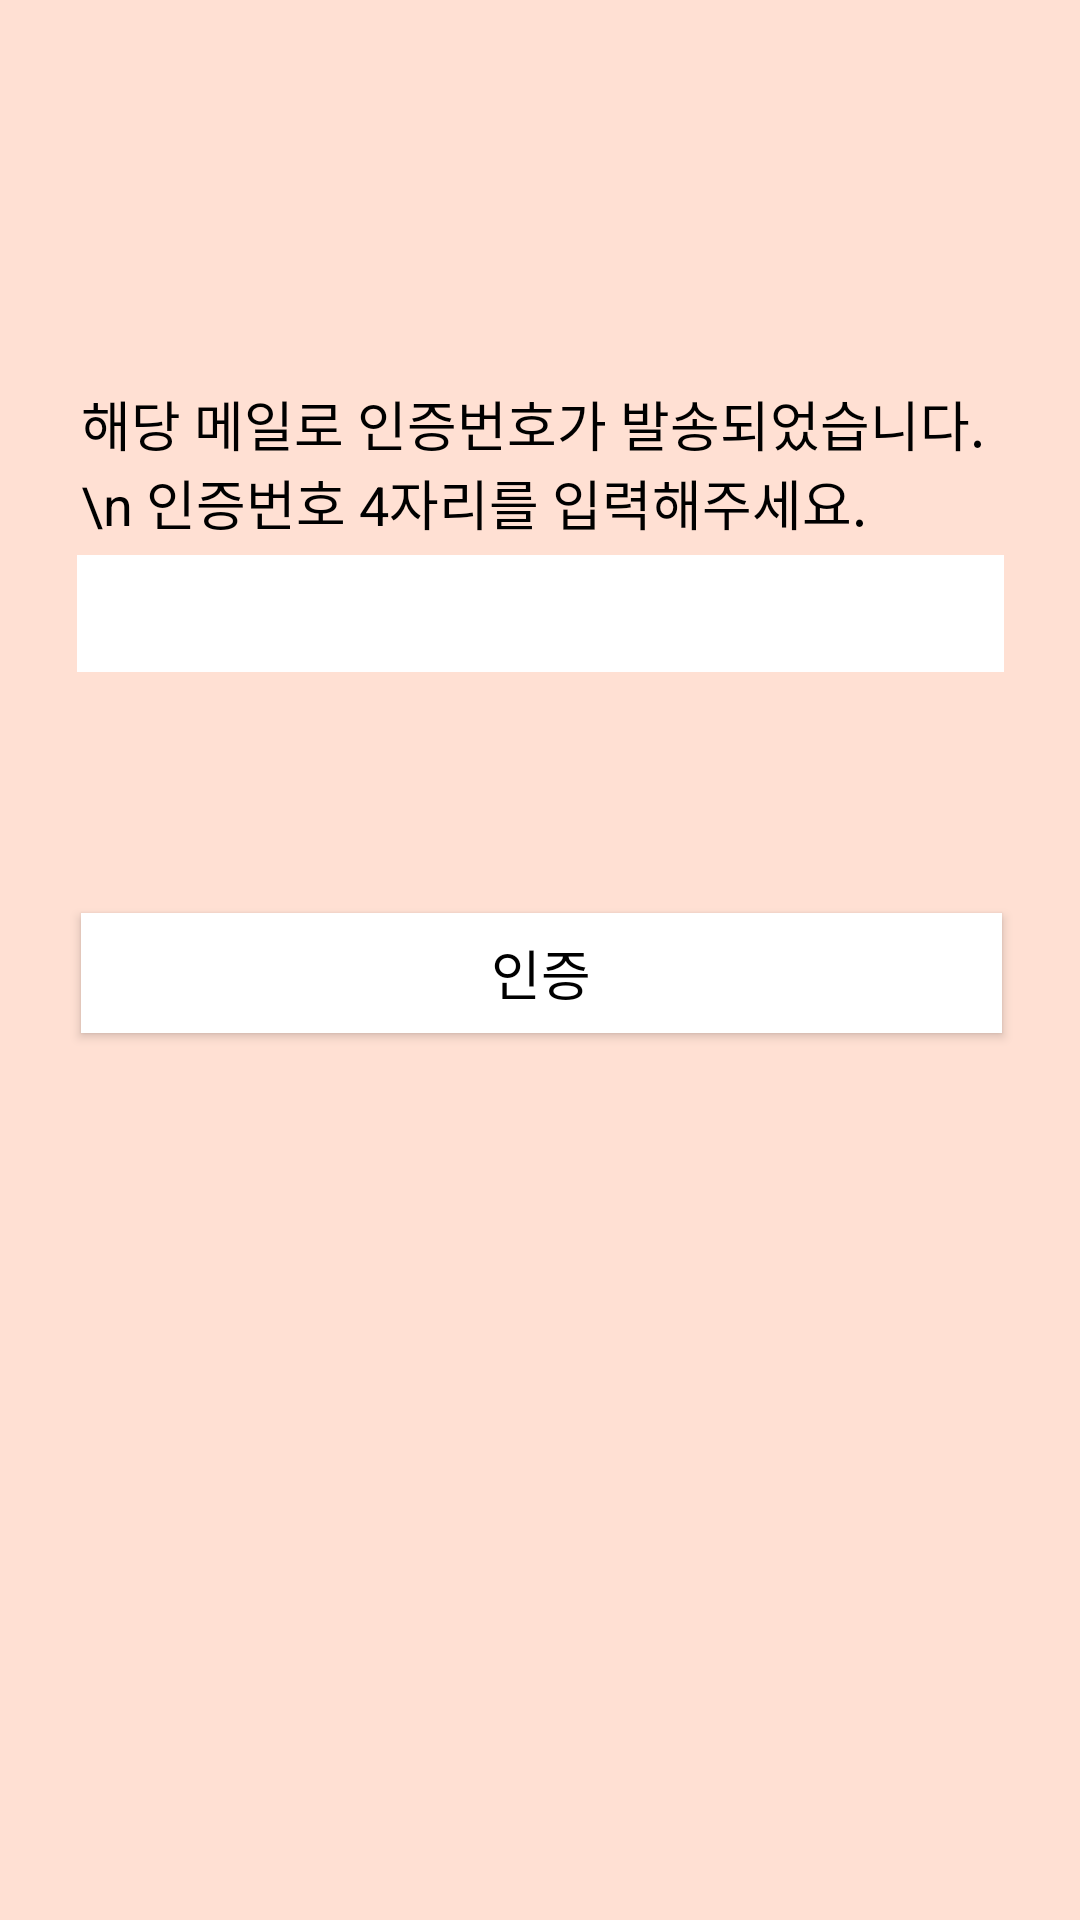

The Android layout XML behind this screen, and the referenced resources:
<!-- AndroidManifest.xml: application theme AppTheme -->
<!-- res/layout/activity_auth.xml -->
<?xml version="1.0" encoding="utf-8"?>
<android.support.constraint.ConstraintLayout xmlns:android="http://schemas.android.com/apk/res/android"
    xmlns:app="http://schemas.android.com/apk/res-auto"
    xmlns:tools="http://schemas.android.com/tools"
    android:layout_width="match_parent"
    android:layout_height="match_parent"
    tools:context=".SignupActivity.AuthActivity"
    android:background="@color/colorPrimary">

    <TextView
        android:id="@+id/auth_info"
        android:layout_width="307dp"
        android:layout_height="49dp"
        android:layout_marginStart="8dp"
        android:layout_marginLeft="8dp"
        android:layout_marginTop="128dp"
        android:layout_marginEnd="8dp"
        android:layout_marginRight="8dp"
        android:text="해당 메일로 인증번호가 발송되었습니다. \n 인증번호 4자리를 입력해주세요."
        android:textColor="@color/black"
        android:textSize="18dp"
        app:layout_constraintEnd_toEndOf="parent"
        app:layout_constraintHorizontal_bias="0.511"
        app:layout_constraintStart_toStartOf="parent"
        app:layout_constraintTop_toTopOf="parent" />

    <EditText
        android:id="@+id/edit_authNumber"
        android:layout_width="309dp"
        android:layout_height="39dp"
        android:layout_marginStart="8dp"
        android:layout_marginLeft="8dp"
        android:layout_marginTop="8dp"
        android:layout_marginEnd="8dp"
        android:layout_marginRight="8dp"
        android:background="@color/white"
        android:ems="10"
        android:inputType="number"
        app:layout_constraintEnd_toEndOf="parent"
        app:layout_constraintStart_toStartOf="parent"
        app:layout_constraintTop_toBottomOf="@+id/auth_info" />

    <Button
        android:id="@+id/auth_button"
        android:layout_width="307dp"
        android:layout_height="40dp"
        android:layout_marginStart="8dp"
        android:layout_marginTop="8dp"
        android:layout_marginEnd="8dp"
        android:layout_marginBottom="8dp"
        android:background="@color/white"
        android:text="인증"
        android:textColor="@color/black"
        android:textSize="18dp"
        app:layout_constraintBottom_toBottomOf="parent"
        app:layout_constraintEnd_toEndOf="parent"
        app:layout_constraintHorizontal_bias="0.511"
        app:layout_constraintStart_toStartOf="parent"
        app:layout_constraintTop_toBottomOf="@+id/edit_authNumber"
        app:layout_constraintVertical_bias="0.201" />
</android.support.constraint.ConstraintLayout>
<!-- resources referenced by this layout -->
<resources>
  <color name="black">#000000</color>
  <color name="colorPrimary">#FFE0D3</color>
  <color name="white">#FFFFFF</color>
  <style name="AppTheme" parent="Theme.AppCompat.DayNight.NoActionBar">
          
          <item name="colorPrimary">@color/colorPrimary</item>
          <item name="colorPrimaryDark">@color/colorPrimary</item>
          <item name="colorAccent">@color/colorAccent</item>
      </style>
  <color name="colorAccent">#D81B60</color>
</resources>
